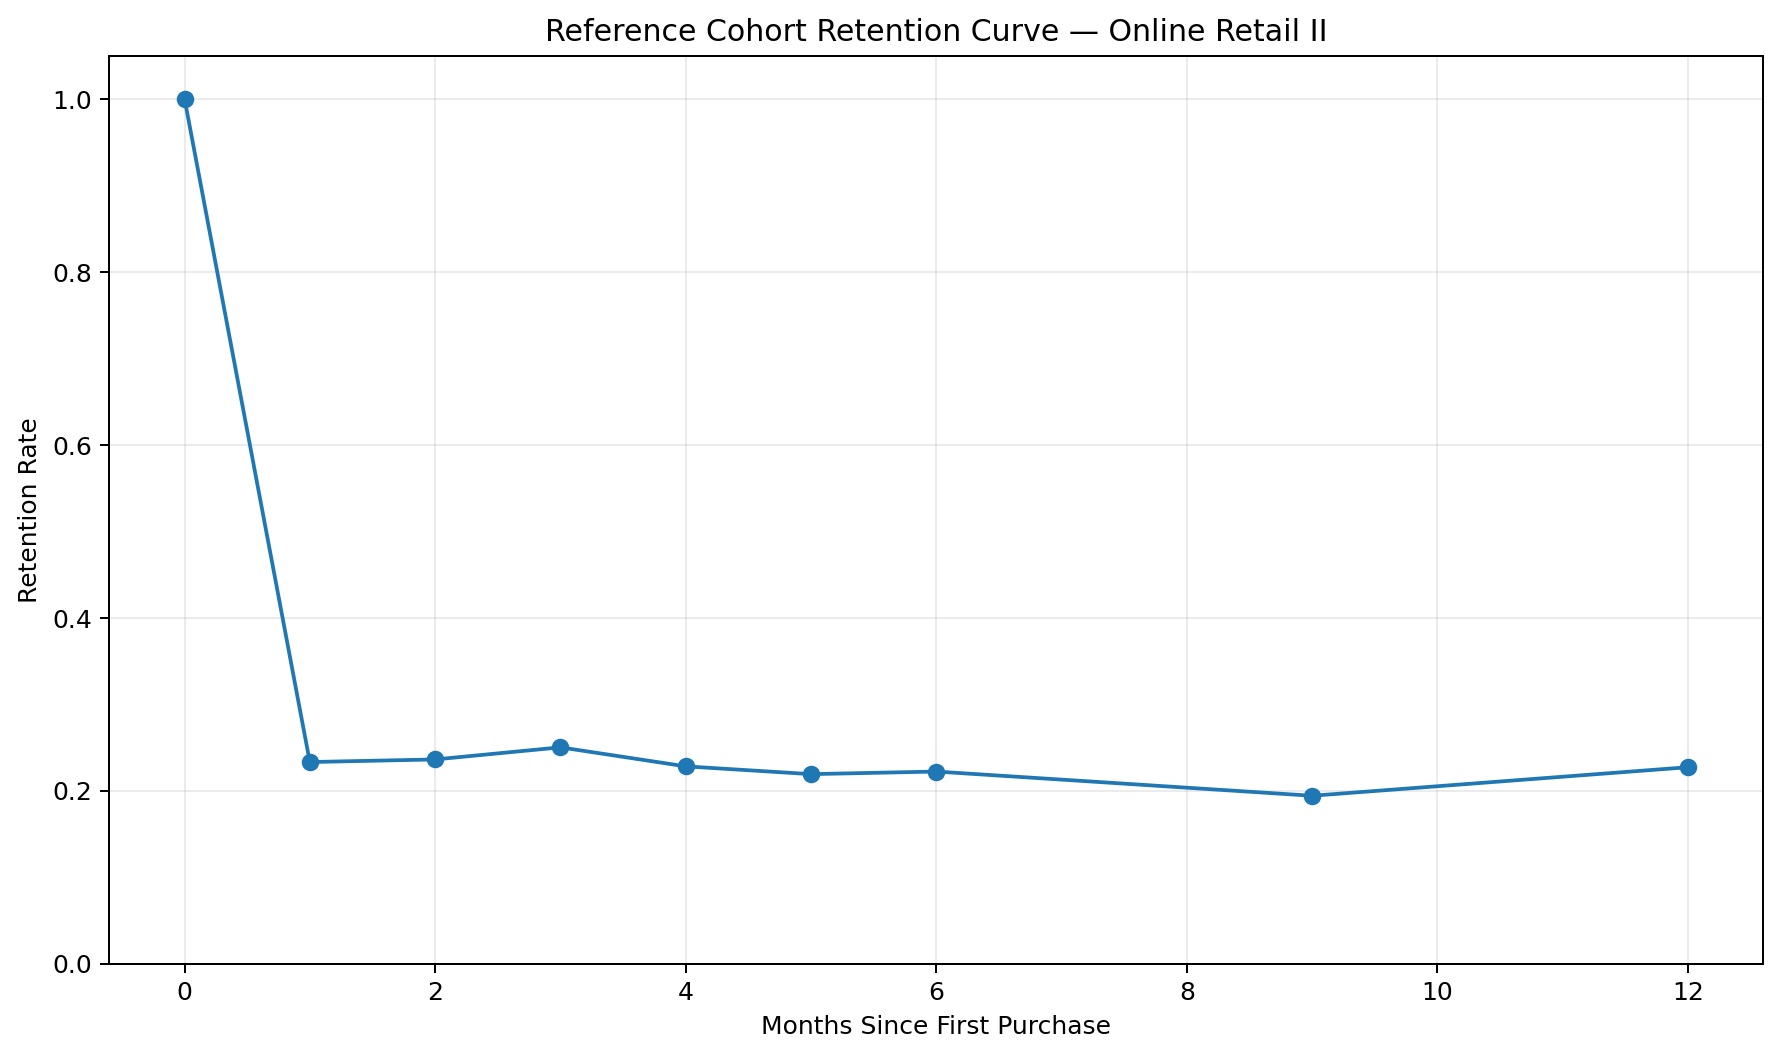

The file beside this chart, header and first rows:
Months_Since_First_Purchase, Retention_Rate, Retention_Percent
0, 1.0, 100.0
1, 0.233, 23.3
2, 0.236, 23.6
3, 0.25, 25.0
4, 0.228, 22.8
5, 0.219, 21.9
6, 0.222, 22.2
9, 0.194, 19.4
12, 0.227, 22.7
